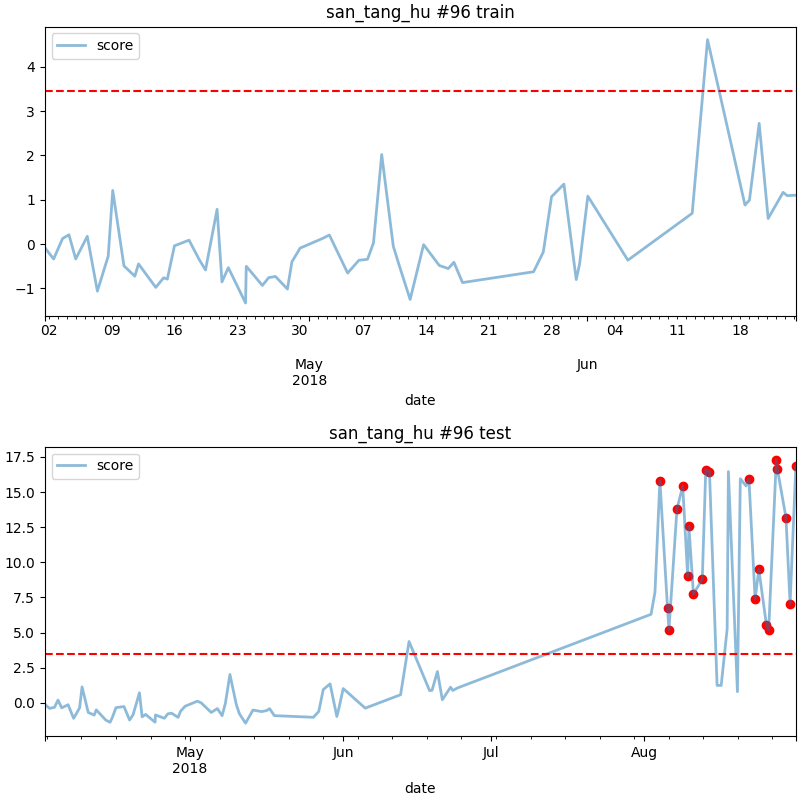

The file beside this chart, header and first rows:
date, score
2018-08-04 05:00, 15.8
2018-08-05 18:00, 6.746
2018-08-06 01:00, 5.187
2018-08-07 16:00, 13.8
2018-08-08 20:00, 15.42
2018-08-09 20:00, 9.002
2018-08-10 02:00, 12.57
2018-08-11 00:00, 7.739
2018-08-12 19:00, 8.786
2018-08-13 12:00, 16.59
2018-08-14 06:00, 16.45
2018-08-22 06:00, 15.92
2018-08-23 12:00, 7.386
2018-08-24 06:00, 9.499
2018-08-25 19:00, 5.55
2018-08-26 06:00, 5.192
2018-08-27 19:00, 17.29
2018-08-28 00:00, 16.66
2018-08-29 18:00, 13.18
2018-08-30 14:00, 7.052
2018-08-31 18:00, 16.82
